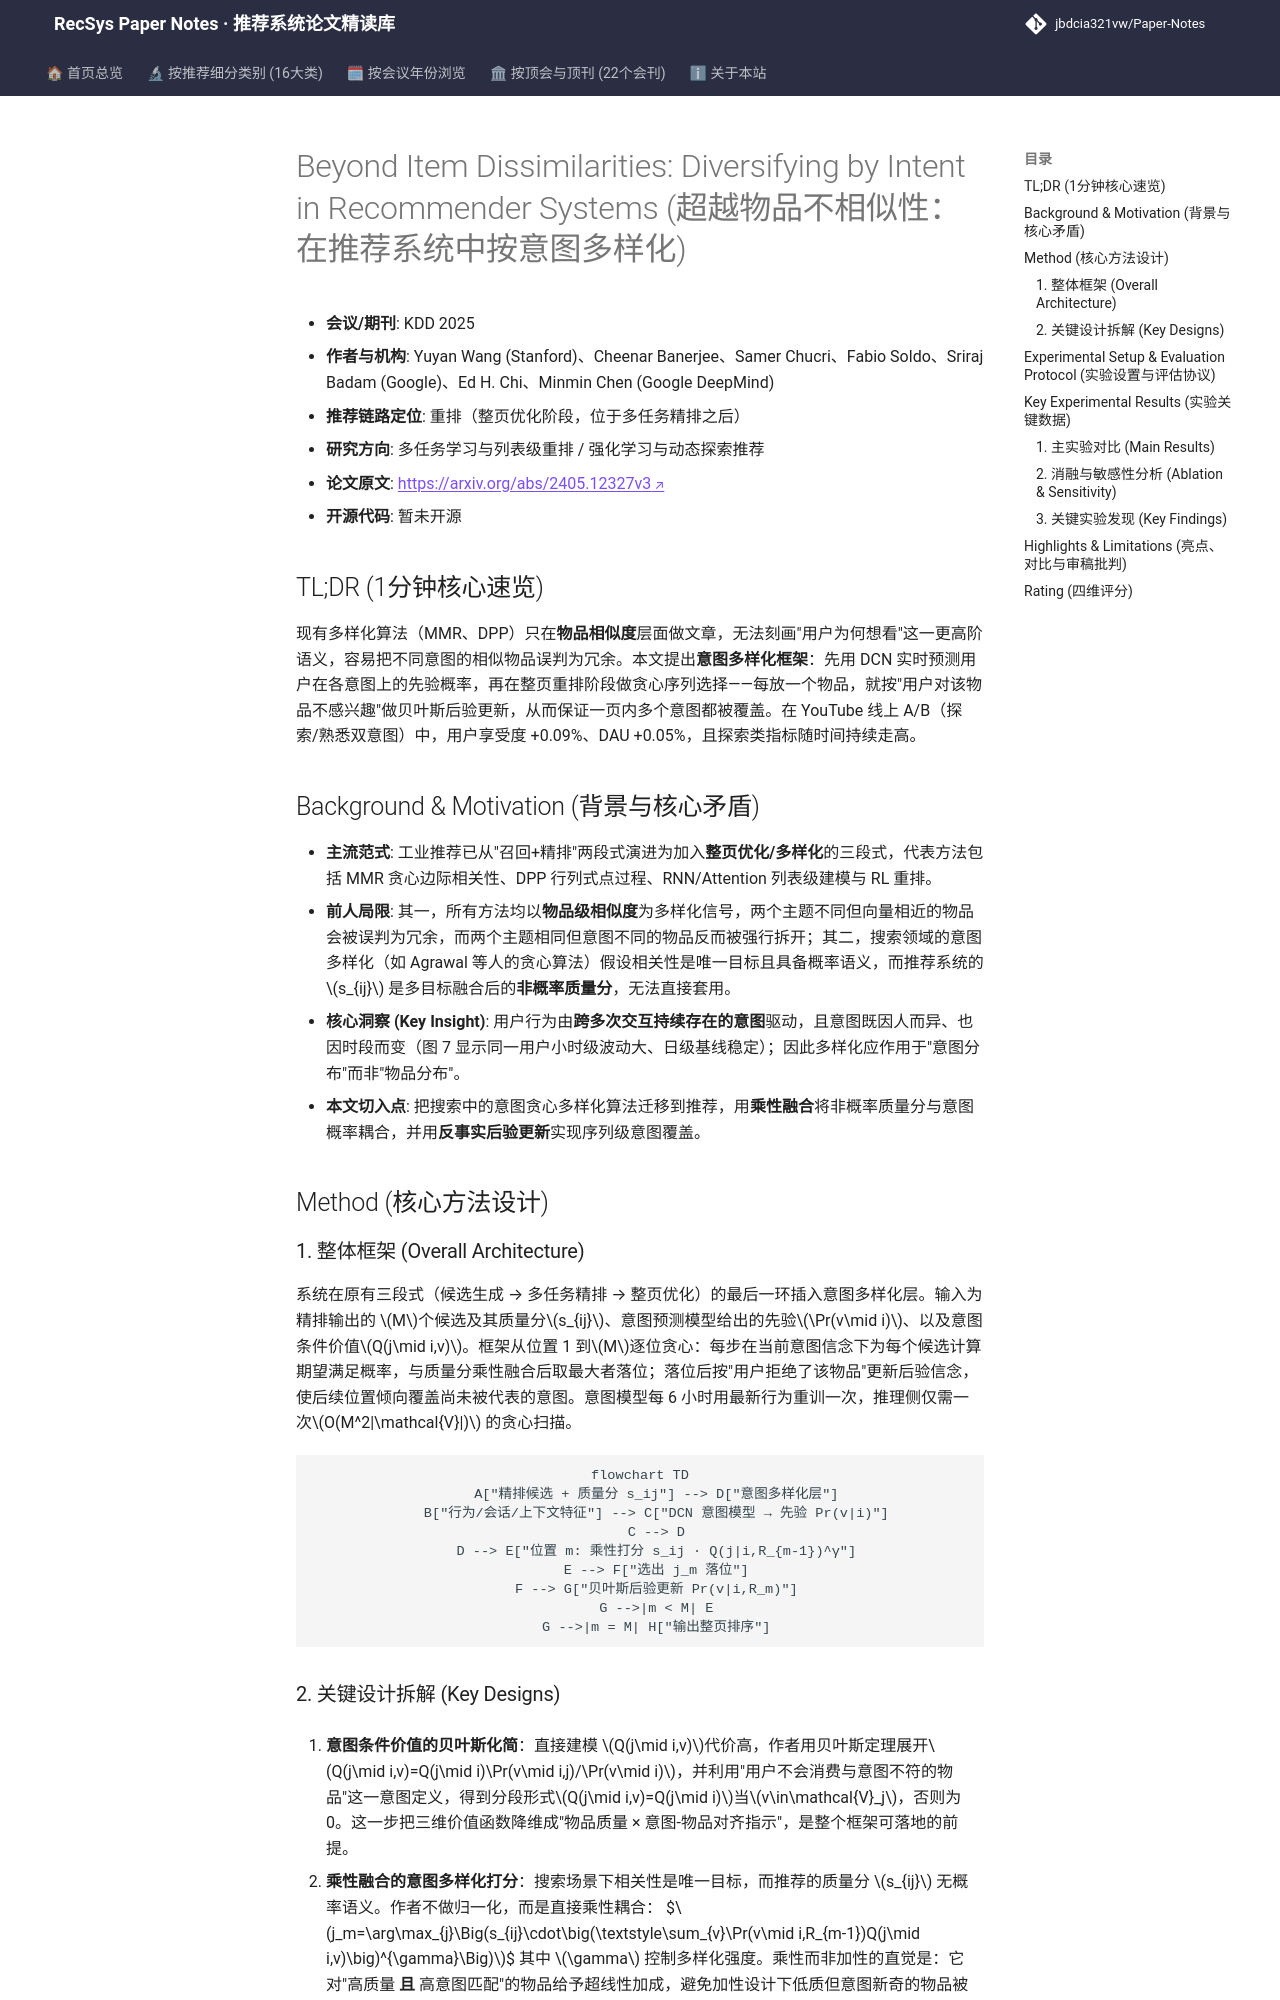

repository: jbdcia321vw/Paper-Notes · page: venues/KDD/2025/multi_task_reranking/beyond_item_dissimilarities_diversifying_by_intent_in_recommender_systems/index.html · generator: mkdocs

---
title: "[Paper Note] Beyond Item Dissimilarities: Diversifying by Intent in Recommender Systems"
description: "[KDD 2025][多任务学习与列表级重排] 用实时意图概率驱动整页贪心重排，以贝叶斯后验更新替代物品相似度，YouTube 线上 DAU +0.05%、用户享受度 +0.09%。"
tags:
  - KDD 2025
  - 多任务学习与列表级重排
  - 重排
  - 意图多样化
  - 贝叶斯后验更新
  - 整页优化
date: 2026-11-14
venue: KDD
year: 2025
paper_url: "https://arxiv.org/abs/2405.12327"
code_url: ""
categories:
  - multi_task_reranking
  - rl_bandit_rec
---

# Beyond Item Dissimilarities: Diversifying by Intent in Recommender Systems (超越物品不相似性：在推荐系统中按意图多样化)

- **会议/期刊**: KDD 2025
- **作者与机构**: Yuyan Wang (Stanford)、Cheenar Banerjee、Samer Chucri、Fabio Soldo、Sriraj Badam (Google)、Ed H. Chi、Minmin Chen (Google DeepMind)
- **推荐链路定位**: 重排（整页优化阶段，位于多任务精排之后）
- **研究方向**: 多任务学习与列表级重排 / 强化学习与动态探索推荐
- **论文原文**: [https://arxiv.org/abs/2405.12327v3](https://arxiv.org/abs/2405.12327v3)
- **开源代码**: 暂未开源

## TL;DR (1分钟核心速览)

现有多样化算法（MMR、DPP）只在**物品相似度**层面做文章，无法刻画"用户为何想看"这一更高阶语义，容易把不同意图的相似物品误判为冗余。本文提出**意图多样化框架**：先用 DCN 实时预测用户在各意图上的先验概率，再在整页重排阶段做贪心序列选择——每放一个物品，就按"用户对该物品不感兴趣"做贝叶斯后验更新，从而保证一页内多个意图都被覆盖。在 YouTube 线上 A/B（探索/熟悉双意图）中，用户享受度 +0.09%、DAU +0.05%，且探索类指标随时间持续走高。

## Background & Motivation (背景与核心矛盾)

- **主流范式**: 工业推荐已从"召回+精排"两段式演进为加入**整页优化/多样化**的三段式，代表方法包括 MMR 贪心边际相关性、DPP 行列式点过程、RNN/Attention 列表级建模与 RL 重排。
- **前人局限**: 其一，所有方法均以**物品级相似度**为多样化信号，两个主题不同但向量相近的物品会被误判为冗余，而两个主题相同但意图不同的物品反而被强行拆开；其二，搜索领域的意图多样化（如 Agrawal 等人的贪心算法）假设相关性是唯一目标且具备概率语义，而推荐系统的 $s_{ij}$ 是多目标融合后的**非概率质量分**，无法直接套用。
- **核心洞察 (Key Insight)**: 用户行为由**跨多次交互持续存在的意图**驱动，且意图既因人而异、也因时段而变（图 7 显示同一用户小时级波动大、日级基线稳定）；因此多样化应作用于"意图分布"而非"物品分布"。
- **本文切入点**: 把搜索中的意图贪心多样化算法迁移到推荐，用**乘性融合**将非概率质量分与意图概率耦合，并用**反事实后验更新**实现序列级意图覆盖。

## Method (核心方法设计)

### 1. 整体框架 (Overall Architecture)

系统在原有三段式（候选生成 → 多任务精排 → 整页优化）的最后一环插入意图多样化层。输入为精排输出的 $M$个候选及其质量分$s_{ij}$、意图预测模型给出的先验$\Pr(v\mid i)$、以及意图条件价值$Q(j\mid i,v)$。框架从位置 1 到$M$逐位贪心：每步在当前意图信念下为每个候选计算期望满足概率，与质量分乘性融合后取最大者落位；落位后按"用户拒绝了该物品"更新后验信念，使后续位置倾向覆盖尚未被代表的意图。意图模型每 6 小时用最新行为重训一次，推理侧仅需一次$O(M^2|\mathcal{V}|)$ 的贪心扫描。

```mermaid
flowchart TD
    A["精排候选 + 质量分 s_ij"] --> D["意图多样化层"]
    B["行为/会话/上下文特征"] --> C["DCN 意图模型 → 先验 Pr(v|i)"]
    C --> D
    D --> E["位置 m: 乘性打分 s_ij · Q(j|i,R_{m-1})^γ"]
    E --> F["选出 j_m 落位"]
    F --> G["贝叶斯后验更新 Pr(v|i,R_m)"]
    G -->|m < M| E
    G -->|m = M| H["输出整页排序"]
```
